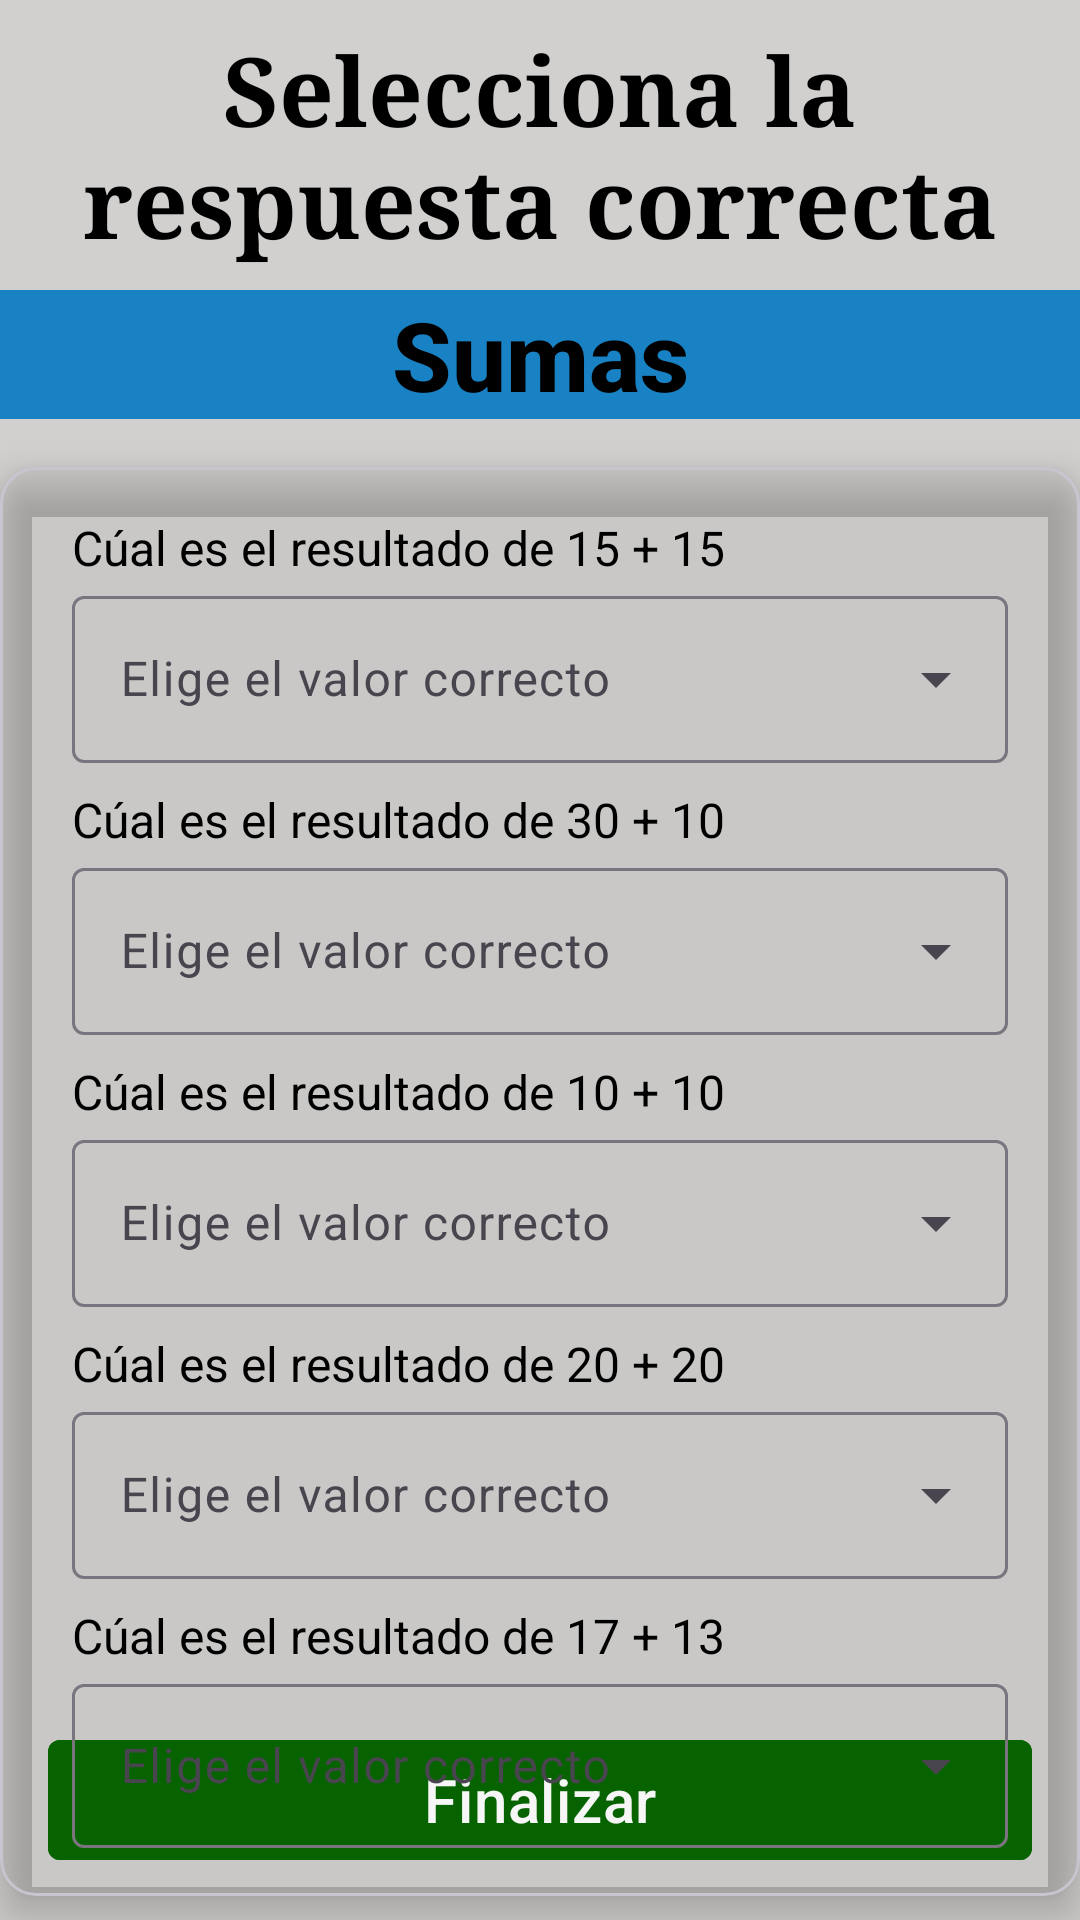

Android layout source for this screen:
<!-- AndroidManifest.xml: application theme Theme.Encuesta -->
<!-- res/layout/fragment_suma.xml -->
<?xml version="1.0" encoding="utf-8"?>
<LinearLayout xmlns:android="http://schemas.android.com/apk/res/android"
    xmlns:tools="http://schemas.android.com/tools"
    android:layout_width="match_parent"
    android:layout_height="match_parent"
    android:orientation="vertical"
    xmlns:app="http://schemas.android.com/apk/res-auto"
    android:background="@color/gray"
    tools:context=".view.fragments.SumaFragment">

    <TextView
        android:id="@+id/tvEncabezado"
        android:layout_width="wrap_content"
        android:layout_height="wrap_content"
        android:layout_margin="@dimen/common_padding_8"
        android:fontFamily="serif"
        android:text="@string/selecciona_respuesta"
        android:textAlignment="center"
        android:textColor="@color/black"
        android:textAppearance="@style/TextAppearance.AppCompat.Body2"
        android:textSize="32sp"
        android:textStyle="bold"
        app:layout_constraintEnd_toEndOf="parent"
        app:layout_constraintStart_toStartOf="parent"
        app:layout_constraintTop_toTopOf="parent" />

    <TextView
        android:layout_width="match_parent"
        android:layout_height="wrap_content"
        android:text="@string/suma"
        android:textAlignment="center"
        android:textColor="@color/black"
        android:textAppearance="@style/TextAppearance.AppCompat.Body2"        android:textSize="32sp"
        android:textStyle="bold"
        android:background="@color/steel_blue"

        />

    <androidx.constraintlayout.widget.ConstraintLayout
        android:layout_width="match_parent"
        android:layout_height="match_parent"
        >

        <com.google.android.material.card.MaterialCardView
            android:id="@+id/card"
            android:layout_width="match_parent"
            android:layout_height="match_parent"
            android:layout_marginTop="@dimen/common_padding_16"
            android:layout_marginBottom="@dimen/common_padding_8"
            app:cardElevation="@dimen/common_padding_8"
            android:backgroundTint="@color/transparent"
            app:layout_constraintEnd_toEndOf="parent"
            app:layout_constraintStart_toStartOf="parent"
            app:layout_constraintTop_toTopOf="parent"
            >

            <LinearLayout
                android:layout_width="match_parent"
                android:layout_height="wrap_content"
                android:orientation="vertical"
                android:padding="@dimen/common_padding_16">

                <TextView
                    android:id="@+id/tvsuma1"
                    android:layout_width="match_parent"
                    android:layout_height="wrap_content"
                    android:text="@string/suma1"
                    android:textColor="@color/black"
                    android:textSize="16sp"
                    android:layout_marginStart="@dimen/common_padding_8"
                    android:layout_marginEnd="@dimen/common_padding_8"
                    />

                <com.google.android.material.textfield.TextInputLayout
                    android:id="@+id/sp1"
                    android:layout_width="match_parent"
                    android:layout_height="wrap_content"
                    android:layout_marginStart="@dimen/common_padding_8"
                    android:layout_marginEnd="@dimen/common_padding_8"
                    android:hint="@string/seleccionar"
                    style="@style/Widget.Material3.TextInputLayout.OutlinedBox.ExposedDropdownMenu"
                    >

                    <AutoCompleteTextView
                        android:id="@+id/actSuma1"
                        android:layout_width="match_parent"
                        android:layout_height="match_parent"
                        android:inputType="none"
                        tools:ignore="LabelFor" />
                </com.google.android.material.textfield.TextInputLayout>

                <TextView
                    android:id="@+id/tvsuma2"
                    android:layout_width="match_parent"
                    android:layout_height="wrap_content"
                    android:text="@string/suma2"
                    android:textColor="@color/black"
                    android:textSize="16sp"
                    android:layout_marginTop="@dimen/common_padding_8"
                    android:layout_marginStart="@dimen/common_padding_8"
                    android:layout_marginEnd="@dimen/common_padding_8"
                    />

                <com.google.android.material.textfield.TextInputLayout
                    android:id="@+id/sp2"
                    android:layout_width="match_parent"
                    android:layout_height="wrap_content"
                    android:layout_marginStart="@dimen/common_padding_8"
                    android:layout_marginEnd="@dimen/common_padding_8"
                    android:hint="@string/seleccionar"
                    style="@style/Widget.Material3.TextInputLayout.OutlinedBox.ExposedDropdownMenu"
                    >

                    <AutoCompleteTextView
                        android:id="@+id/actSuma2"
                        android:layout_width="match_parent"
                        android:layout_height="match_parent"
                        android:inputType="none"
                        tools:ignore="LabelFor" />
                </com.google.android.material.textfield.TextInputLayout>

                <TextView
                    android:id="@+id/tvsuma3"
                    android:layout_width="match_parent"
                    android:layout_height="wrap_content"
                    android:text="@string/suma3"
                    android:textColor="@color/black"
                    android:textSize="16sp"
                    android:layout_marginTop="@dimen/common_padding_8"
                    android:layout_marginStart="@dimen/common_padding_8"
                    android:layout_marginEnd="@dimen/common_padding_8"
                    />

                <com.google.android.material.textfield.TextInputLayout
                    android:id="@+id/sp3"
                    android:layout_width="match_parent"
                    android:layout_height="wrap_content"
                    android:layout_marginStart="@dimen/common_padding_8"
                    android:layout_marginEnd="@dimen/common_padding_8"
                    android:hint="@string/seleccionar"
                    style="@style/Widget.Material3.TextInputLayout.OutlinedBox.ExposedDropdownMenu"
                    >

                    <AutoCompleteTextView
                        android:id="@+id/actSuma3"
                        android:layout_width="match_parent"
                        android:layout_height="match_parent"
                        android:inputType="none"
                        tools:ignore="LabelFor" />
                </com.google.android.material.textfield.TextInputLayout>

                <TextView
                    android:id="@+id/tvsuma4"
                    android:layout_width="match_parent"
                    android:layout_height="wrap_content"
                    android:text="@string/suma4"
                    android:textColor="@color/black"
                    android:textSize="16sp"
                    android:layout_marginTop="@dimen/common_padding_8"
                    android:layout_marginStart="@dimen/common_padding_8"
                    android:layout_marginEnd="@dimen/common_padding_8"
                    />

                <com.google.android.material.textfield.TextInputLayout
                    android:id="@+id/sp4"
                    android:layout_width="match_parent"
                    android:layout_height="wrap_content"
                    android:layout_marginStart="@dimen/common_padding_8"
                    android:layout_marginEnd="@dimen/common_padding_8"
                    android:hint="@string/seleccionar"
                    style="@style/Widget.Material3.TextInputLayout.OutlinedBox.ExposedDropdownMenu"
                    >

                    <AutoCompleteTextView
                        android:id="@+id/actSuma4"
                        android:layout_width="match_parent"
                        android:layout_height="match_parent"
                        android:inputType="none"
                        tools:ignore="LabelFor" />
                </com.google.android.material.textfield.TextInputLayout>

                <TextView
                    android:id="@+id/tvsuma5"
                    android:layout_width="match_parent"
                    android:layout_height="wrap_content"
                    android:text="@string/suma5"
                    android:textColor="@color/black"
                    android:textSize="16sp"
                    android:layout_marginTop="@dimen/common_padding_8"
                    android:layout_marginStart="@dimen/common_padding_8"
                    android:layout_marginEnd="@dimen/common_padding_8"
                    />

                <com.google.android.material.textfield.TextInputLayout
                    android:id="@+id/sp5"
                    android:layout_width="match_parent"
                    android:layout_height="wrap_content"
                    android:layout_marginStart="@dimen/common_padding_8"
                    android:layout_marginEnd="@dimen/common_padding_8"
                    android:hint="@string/seleccionar"
                    style="@style/Widget.Material3.TextInputLayout.OutlinedBox.ExposedDropdownMenu"
                    >

                    <AutoCompleteTextView
                        android:id="@+id/actSuma5"
                        android:layout_width="match_parent"
                        android:layout_height="match_parent"
                        android:inputType="none"
                        tools:ignore="LabelFor" />
                </com.google.android.material.textfield.TextInputLayout>

            </LinearLayout>


        </com.google.android.material.card.MaterialCardView>

        <com.google.android.material.button.MaterialButton
            android:id="@+id/btnConfirm"
            android:layout_width="match_parent"
            android:layout_height="wrap_content"
            android:text="@string/finalizar"
            android:textColor="@color/white"
            android:backgroundTint="@color/green"
            android:textAppearance="?attr/textAppearanceHeadline6"
            android:layout_marginStart="@dimen/common_padding_16"
            android:layout_marginEnd="@dimen/common_padding_16"
            android:layout_marginBottom="@dimen/common_padding_16"
            app:layout_constraintEnd_toEndOf="parent"
            app:layout_constraintStart_toStartOf="parent"
            app:layout_constraintBottom_toBottomOf="parent"
            app:cornerRadius="4dp"/>

    </androidx.constraintlayout.widget.ConstraintLayout>

</LinearLayout>
<!-- resources referenced by this layout -->
<resources>
  <color name="black">#FF000000</color>
  <color name="gray">#D1D0CE</color>
  <color name="green">#076700</color>
  <color name="steel_blue">#1982c4</color>
  <color name="transparent">#00000000</color>
  <color name="white">#FFFFFFFF</color>
  <dimen name="common_padding_16">16dp</dimen>
  <dimen name="common_padding_8">8dp</dimen>
  <string name="finalizar">Finalizar</string>
  <string name="selecciona_respuesta">Selecciona la respuesta correcta</string>
  <string name="seleccionar">Elige el valor correcto</string>
  <string name="suma">Sumas</string>
  <string name="suma1">Cúal es el resultado de 15 + 15</string>
  <string name="suma2">Cúal es el resultado de 30 + 10</string>
  <string name="suma3">Cúal es el resultado de 10 + 10</string>
  <string name="suma4">Cúal es el resultado de 20 + 20</string>
  <string name="suma5">Cúal es el resultado de 17 + 13</string>
  <style name="Theme.Encuesta" parent="Base.Theme.Encuesta" />
  <style name="Base.Theme.Encuesta" parent="Theme.Material3.DayNight.NoActionBar">
          
          
      </style>
</resources>
